Image classification data set "dataset" (assiri/Vision-Transformer on GitHub). Class labels (24): front or left, front or right, hump, left turn, narrows from left, narrows from right, no horron, no parking, no u-turn, overtaking is forbidden, parking, pedestrian crossing, right or left, right turn, rotor, slow, speed limit 100, speed limit 30, speed limit 40, speed limit 50, speed limit 60, speed limit 80, stop, u-turn.

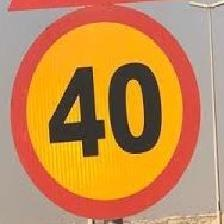
Label: speed limit 40

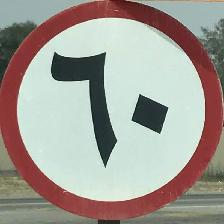
Label: speed limit 60

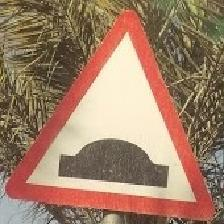
Label: hump

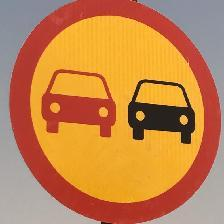
Label: overtaking is forbidden

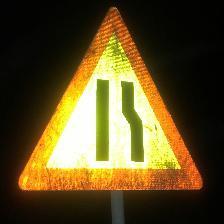
Label: narrows from right

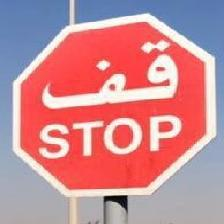
Label: stop
